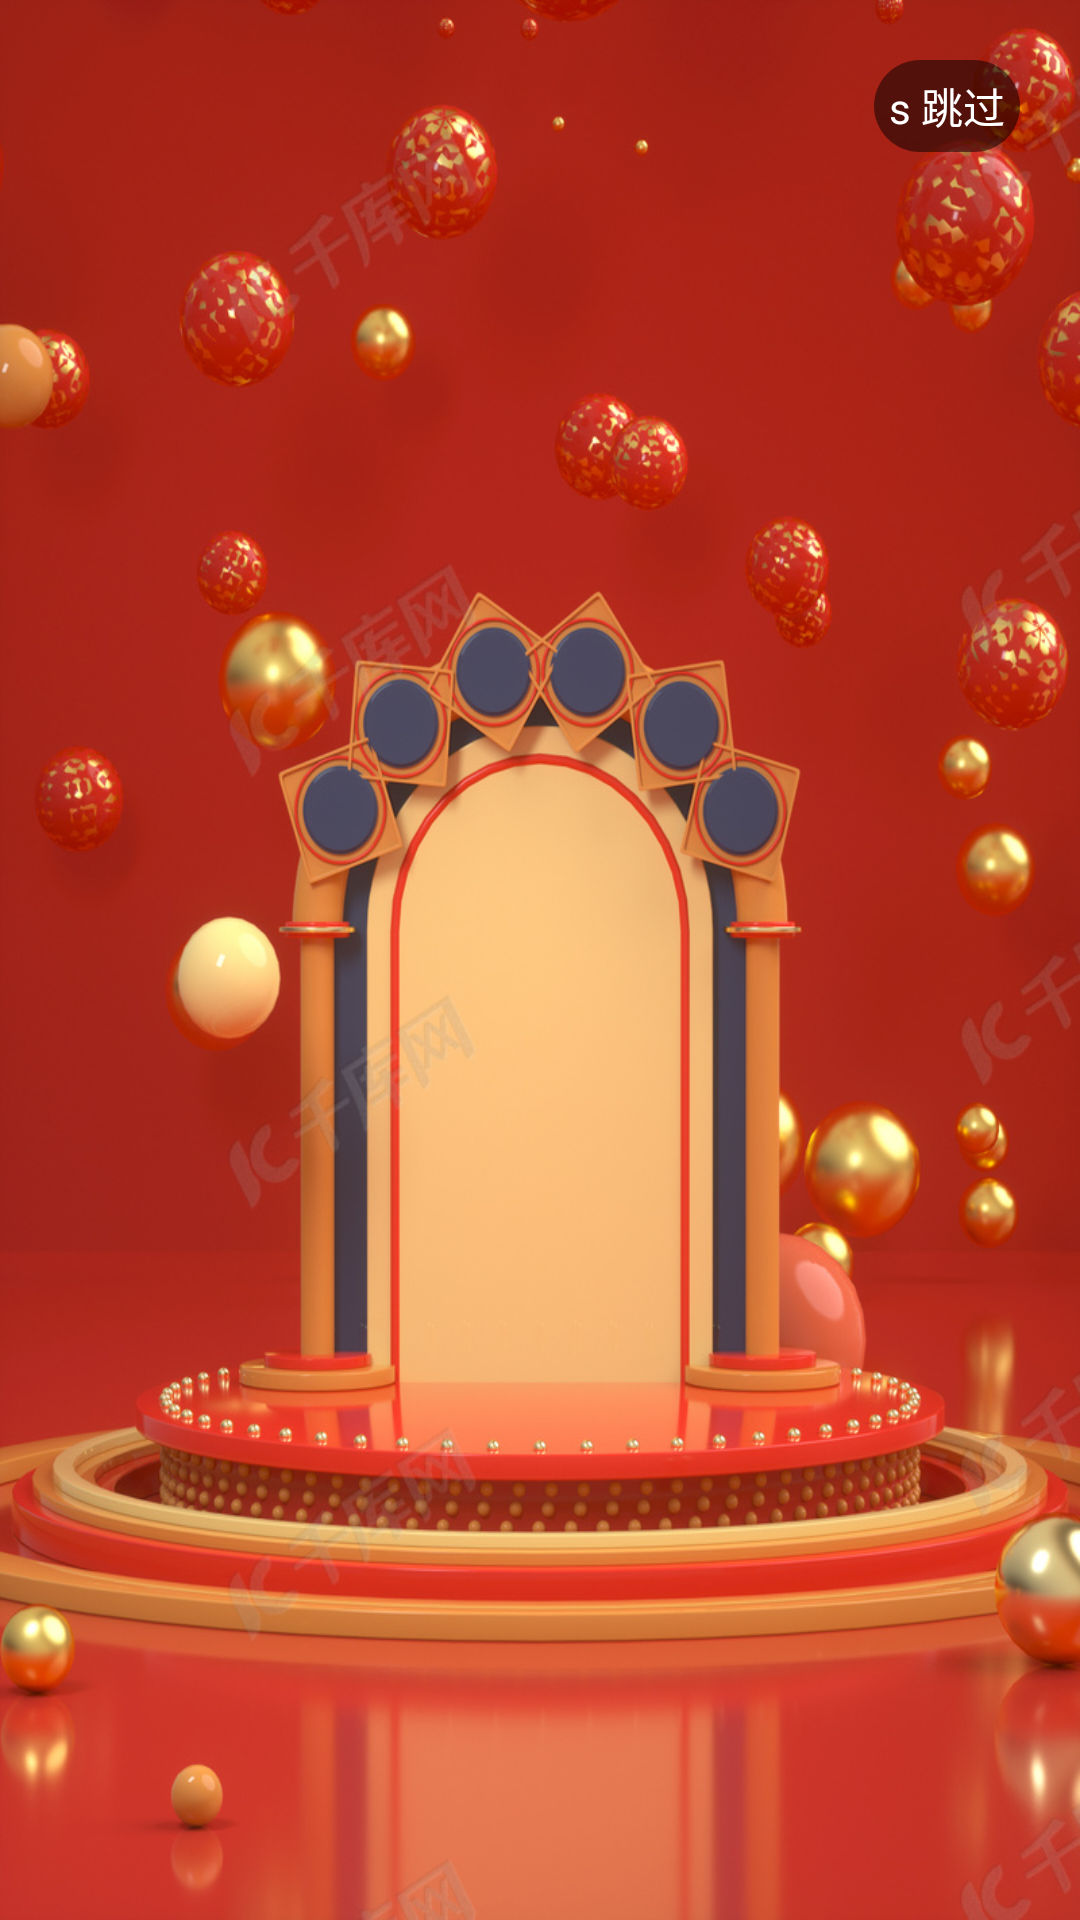

Android layout source for this screen:
<!-- AndroidManifest.xml: activity theme WelcomeTheme -->
<!-- res/layout/activity_splash.xml -->
<?xml version="1.0" encoding="utf-8"?>
<layout xmlns:android="http://schemas.android.com/apk/res/android"
    xmlns:app="http://schemas.android.com/apk/res-auto"
    xmlns:tools="http://schemas.android.com/tools">

    <data>

    </data>

    <RelativeLayout
        android:layout_width="match_parent"
        android:layout_height="match_parent"
        android:background="@mipmap/splash"
        tools:context=".SplashActivity">

        <FrameLayout
            android:id="@+id/layout_start_skip"
            android:onClick="onClick"
            android:layout_width="wrap_content"
            android:layout_height="wrap_content"
            android:layout_alignParentRight="true"
            android:layout_alignParentTop="true">

            <TextView
                android:id="@+id/tv_start_skip_count_down"
                android:layout_width="wrap_content"
                android:layout_height="wrap_content"
                android:layout_margin="20dp"
                android:text="@string/click_to_skip"
                android:gravity="center"
                android:background="@drawable/tv_splash"
                android:textColor="@android:color/white"
                android:textSize="14sp" />
        </FrameLayout>

        
        
        

        
        
        
        
        
        
        
        
        
        
        


    </RelativeLayout>
</layout>
<!-- resources referenced by this layout -->
<resources>
  <color name="black">#FF000000</color>
  <!-- drawable tv_splash (drawable) -->
  <?xml version="1.0" encoding="utf-8"?>
  <shape xmlns:android="http://schemas.android.com/apk/res/android"
      android:shape="rectangle">
      
      <solid android:color="#80000000" />
  
      
      <corners
          android:bottomLeftRadius="50px"
          android:bottomRightRadius="50px"
          android:topLeftRadius="50px"
          android:topRightRadius="50px" />
      
      <padding
          android:bottom="5dp"
          android:left="5dp"
          android:right="5dp"
          android:top="5dp" />
  </shape>
  <!-- mipmap splash: jpg bitmap (mipmap-xxhdpi, 255829 bytes) -->
  <string name="click_to_skip">s 跳过</string>
  <style name="WelcomeTheme" parent="Theme.AppCompat.NoActionBar">
          <item name="windowActionBar">false</item>
          <item name="windowNoTitle">true</item>
          <item name="android:windowFullscreen">true</item>
          <item name="android:windowBackground">@mipmap/splash</item>
  
          
          
          <item name="android:windowNoTitle">true</item>
          
          <item name="android:statusBarColor" tools:targetApi="l">@color/red</item>
      </style>
  <color name="red">#CC0000</color>
</resources>
